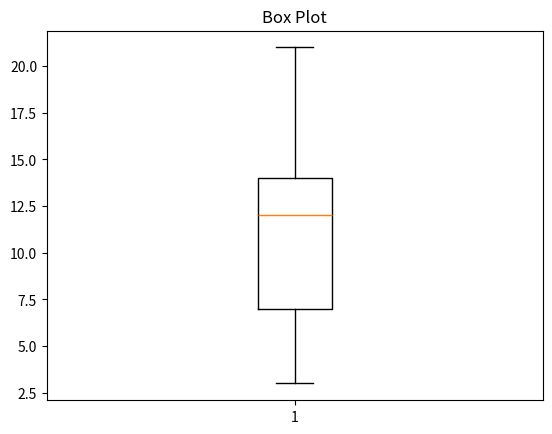

Recreate this plot in Python.

import matplotlib.pyplot as plt

data=[3, 7, 8, 5, 12, 14, 21, 13, 18]
plt.boxplot(data)
plt.title("Box Plot")
plt.show()
